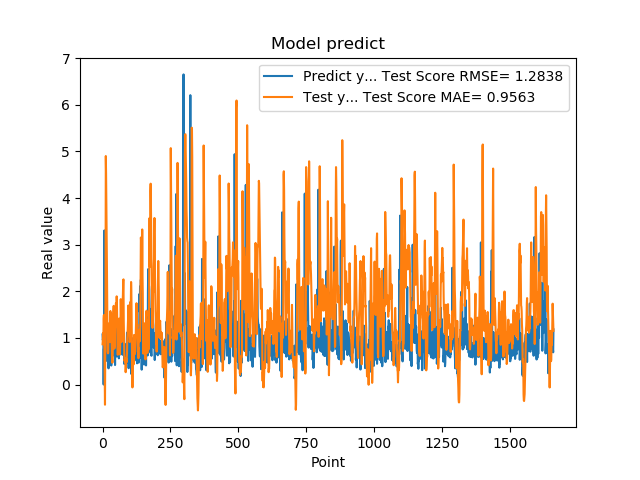

Source data for this figure (header and first rows):
1.074290990829999792e+00, 8.633804381567381503e-01
9.521890282630000035e-01, 9.465075295775182695e-01
9.879170060160000766e-01, 1.102661087011038710e+00
1.011654973029999960e+00, 1.000948726058201510e+00
0.000000000000000000e+00, 1.406752212126795687e+00
7.643579840659999736e-01, 1.489630219994217741e+00
7.788103222849999119e-01, 1.131633158964926444e+00
3.306220054629999794e+00, 7.220755408439412104e-01
1.055441975589999970e+00, 2.354183527667676745e-01
7.543110251430000801e-01, -4.326917125874537029e-01
7.915459871289999283e-01, 7.858804733838707923e-01
1.409499049189999909e+00, 1.981016930484903460e+00
8.875439763070001042e-01, 4.900645748255270107e+00
6.401469707490000660e-01, 4.520681100919264672e+00
5.082880258560000808e-01, 3.935411152700031501e+00
8.640019893649999450e-01, 3.378283604845104371e+00
5.725920200349999822e-01, 2.629012619560602282e+00
8.469420075419999971e-01, 1.796281865620309448e+00
9.181020259860001032e-01, 1.143309827389481725e+00
7.976629734039999420e-01, 7.033233019255228369e-01
9.608020186419998776e-01, 6.678318131147211734e-01
9.555831551549999192e-01, 6.865207517922458091e-01
3.470349907879999862e-01, 1.132494381591958588e+00
9.546210169789999256e-01, 1.165406626019118930e+00
1.293938040730000072e+00, 1.132749971194310978e+00
5.251880288119999962e-01, 1.318027387372682657e+00
4.773890078070000542e-01, 1.131227491350312420e+00
1.275226235389999907e+00, 9.102724879378931711e-01
8.723750114439999814e-01, 1.550559505951945249e+00
8.355640172959999390e-01, 1.576680410389928566e+00
7.321749925609999377e-01, 1.007400768798361712e+00
7.640249729160000225e-01, 1.138200219777631750e+00
4.072830080990000323e-01, 1.521350309087286634e+00
4.752210080619999610e-01, 1.006977553620439503e+00
8.781340122220000488e-01, 7.480734042853575128e-01
7.414129972460000717e-01, 5.268941733921574944e-01
1.258002042770000051e+00, 4.665177322526701253e-01
1.069700956339999953e+00, 4.932881786347534381e-01
7.274609804150000691e-01, 8.417248367055855107e-01
7.892770171170000459e-01, 1.312204939069373300e+00
6.237750053410000550e-01, 1.571728292340299982e+00
6.914690136910000007e-01, 1.687034666080114986e+00
8.557710051540000640e-01, 1.184277788766795680e+00
7.093830108640000187e-01, 7.689377306078641894e-01
1.014547944070000041e+00, 7.773811309433582561e-01
1.115731000900000103e+00, 8.198294401456955871e-01
4.182830154900000208e-01, 1.152484341431227577e+00
1.002280950550000105e+00, 1.344042373903352683e+00
1.218860983849999968e+00, 1.372940599383607907e+00
1.143296003339999922e+00, 1.747004174880133487e+00
6.528189778330000248e-01, 1.746100972906599935e+00
6.746559739110000731e-01, 1.409089067952066010e+00
6.009536385540000802e-01, 1.891491432411570806e+00
6.694570183749999348e-01, 1.690289557071847915e+00
6.538079977039999990e-01, 1.330558524201311599e+00
7.814120054240000224e-01, 7.813380457397394174e-01
1.206303954120000022e+00, 6.385758215991760300e-01
8.469259738919999725e-01, 7.454875291448961327e-01
8.286409974099999687e-01, 1.046675359372810199e+00
6.482390165329999787e-01, 1.148925031730131163e+00
5.623700022700000023e-01, 1.302124272663302884e+00
... 1,599 more rows
